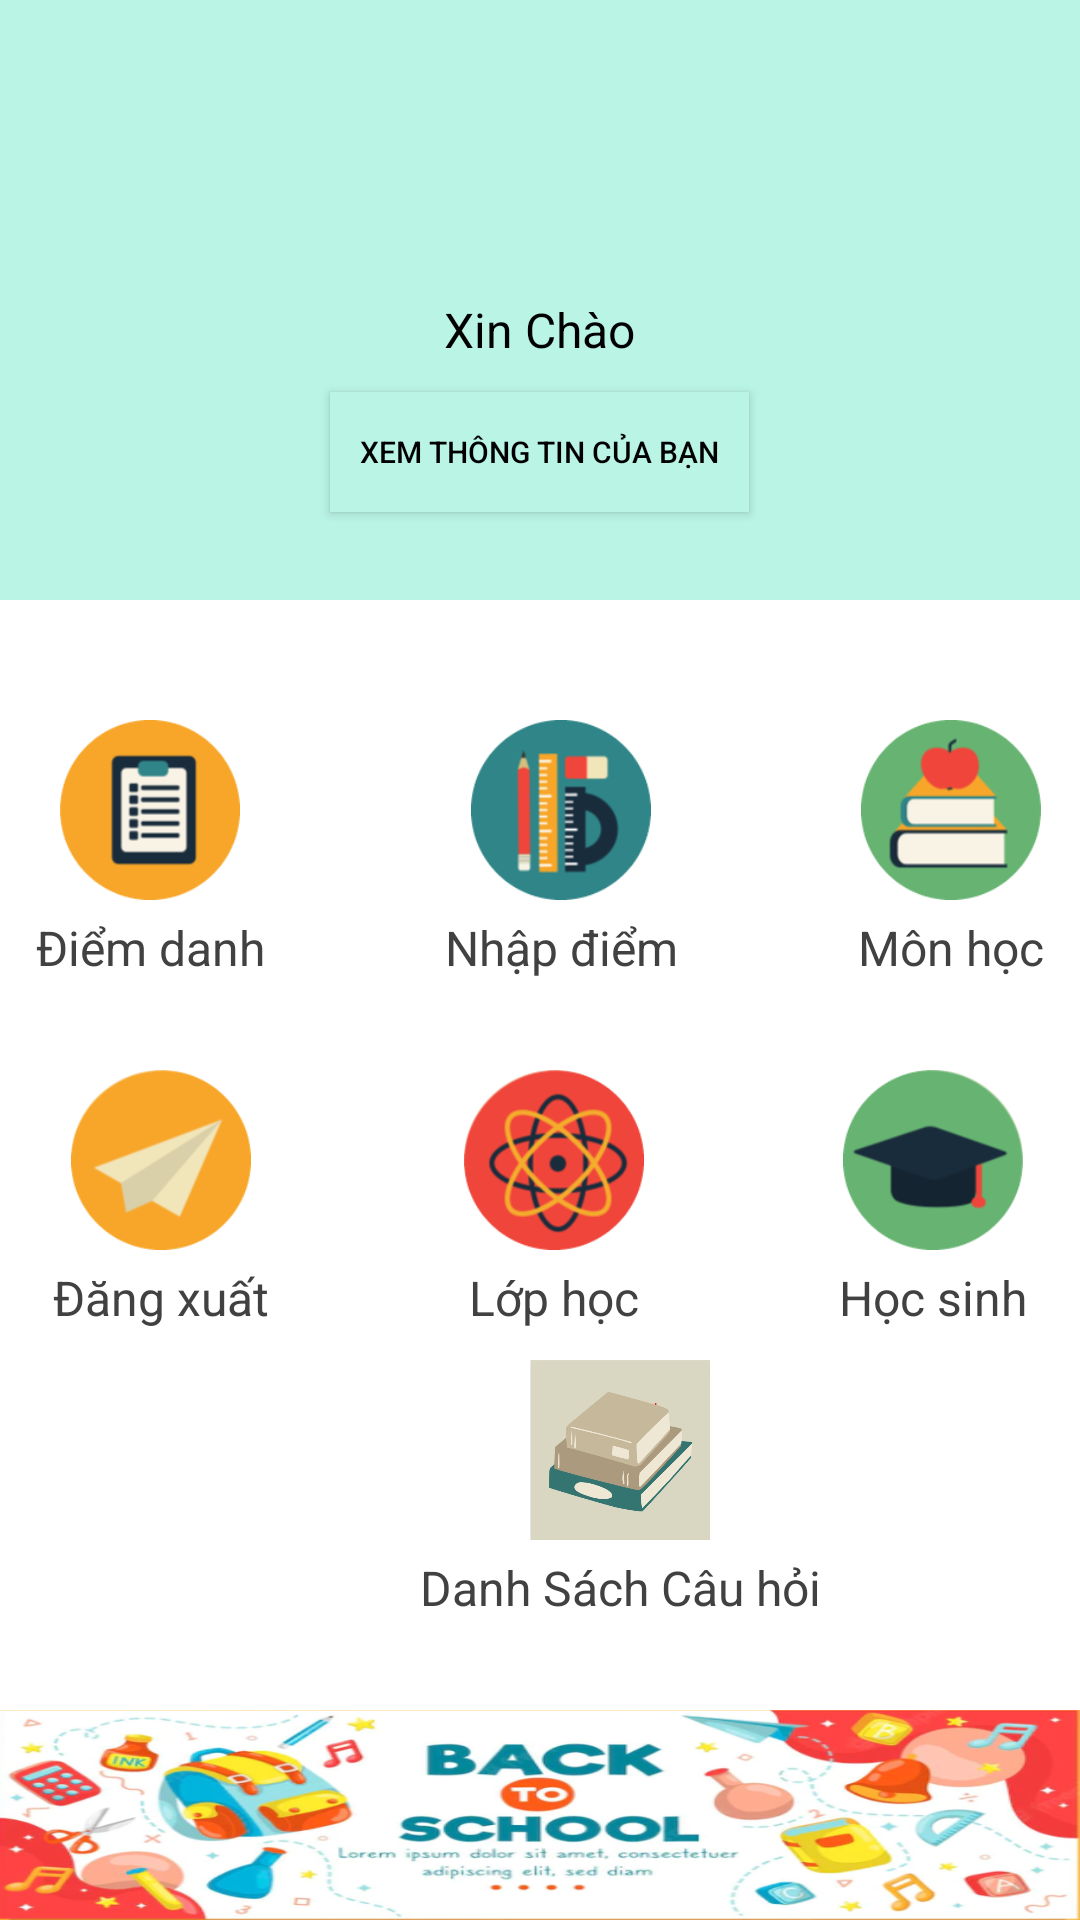

This screen was rendered from an Android layout file. Write that file and the resources it references.
<!-- AndroidManifest.xml: application theme Theme.QLHocSinh -->
<!-- res/layout/activity_home.xml -->
<?xml version="1.0" encoding="utf-8"?>
<LinearLayout xmlns:android="http://schemas.android.com/apk/res/android"
    xmlns:app="http://schemas.android.com/apk/res-auto"
    xmlns:tools="http://schemas.android.com/tools"
    android:layout_width="match_parent"
    android:layout_height="match_parent"
    android:orientation="vertical"
    android:background="@color/white"
    tools:context=".HomeActivity">

    <LinearLayout
        android:layout_width="match_parent"
        android:layout_height="200dp"
        android:background="#B9F4E5"
        android:padding="10dp"
        android:gravity="center"
        android:orientation="vertical">

        <ImageView
            android:id="@+id/imgAvatar"
            android:layout_width="60dp"
            android:layout_height="60dp"
            android:layout_marginTop="10dp"
            android:background="@drawable/ic_thaygiao"/>

        <TextView
            android:id="@+id/tvHello"
            android:layout_width="wrap_content"
            android:layout_height="wrap_content"
            android:gravity="center"
            android:layout_marginTop="10dp"
            android:text="Xin Chào"
            android:textColor="@color/black"
            android:textSize="16dp" />

        <Button
            android:id="@+id/btnInfo"
            android:layout_width="wrap_content"
            android:layout_height="40dp"
            android:layout_marginVertical="10dp"
            android:paddingHorizontal="10dp"
            android:text="Xem thông tin của bạn"
            android:textColor="@color/black"
            android:textSize="10dp"
            android:background="#B9F4E5"
            android:onClick="btnInfo"/>
    </LinearLayout>

    <LinearLayout
        android:layout_width="match_parent"
        android:layout_height="wrap_content"
        android:padding="10dp"
        android:layout_marginTop="30dp"
        android:gravity="center"
        android:orientation="horizontal">

        <LinearLayout
            android:layout_width="wrap_content"
            android:layout_height="wrap_content"
            android:gravity="center"
            android:orientation="vertical">

            <ImageButton
                android:layout_width="60dp"
                android:layout_height="60dp"
                android:background="@drawable/ic_diemdanh"
                android:onClick="btnDiemDanh"/>

            <TextView
                android:layout_width="wrap_content"
                android:layout_height="wrap_content"
                android:layout_marginTop="5dp"
                android:textSize="16dp"
                android:textColor="#424141"
                android:text="Điểm danh"
                android:onClick="btnDiemDanh"/>
        </LinearLayout>

        <LinearLayout
            android:layout_width="wrap_content"
            android:layout_height="wrap_content"
            android:gravity="center"
            android:layout_marginLeft="60dp"
            android:orientation="vertical">

            <ImageButton
                android:layout_width="60dp"
                android:layout_height="60dp"
                android:background="@drawable/ic_nhapdiem"
                android:onClick="btnNhapDiem"/>

            <TextView
                android:layout_width="wrap_content"
                android:layout_height="wrap_content"
                android:layout_marginTop="5dp"
                android:textSize="16dp"
                android:textColor="#424141"
                android:text="Nhập điểm"
                android:onClick="btnNhapDiem"/>
        </LinearLayout>

        <LinearLayout
            android:layout_width="wrap_content"
            android:layout_height="wrap_content"
            android:gravity="center"
            android:layout_marginLeft="60dp"
            android:orientation="vertical">

            <ImageButton
                android:layout_width="60dp"
                android:layout_height="60dp"
                android:background="@drawable/ic_monhoc"
                android:onClick="btnMonHoc"/>

            <TextView
                android:layout_width="wrap_content"
                android:layout_height="wrap_content"
                android:layout_marginTop="5dp"
                android:textSize="16dp"
                android:textColor="#424141"
                android:text="Môn học"
                android:onClick="btnMonHoc"/>
        </LinearLayout>
    </LinearLayout>

    <LinearLayout
        android:layout_width="match_parent"
        android:layout_height="wrap_content"
        android:padding="10dp"
        android:layout_marginTop="10dp"
        android:gravity="center"
        android:orientation="horizontal">

        <LinearLayout
            android:layout_width="wrap_content"
            android:layout_height="wrap_content"
            android:gravity="center"
            android:orientation="vertical">

            <ImageButton
                android:layout_width="60dp"
                android:layout_height="60dp"
                android:background="@drawable/ic_dangxuat"
                android:onClick="btnDangXuat"/>

            <TextView
                android:layout_width="wrap_content"
                android:layout_height="wrap_content"
                android:layout_marginTop="5dp"
                android:textSize="16dp"
                android:textColor="#424141"
                android:text="Đăng xuất"
                android:onClick="btnDangXuat"/>
        </LinearLayout>

        <LinearLayout
            android:layout_width="wrap_content"
            android:layout_height="wrap_content"
            android:gravity="center"
            android:layout_marginLeft="65dp"
            android:orientation="vertical">

            <ImageButton
                android:layout_width="60dp"
                android:layout_height="60dp"
                android:background="@drawable/ic_thongtinpb"
                android:onClick="btnLop"/>

            <TextView
                android:layout_width="wrap_content"
                android:layout_height="wrap_content"
                android:layout_marginTop="5dp"
                android:textSize="16dp"
                android:textColor="#424141"
                android:text="Lớp học"
                android:onClick="btnLop"/>
        </LinearLayout>

        <LinearLayout
            android:layout_width="wrap_content"
            android:layout_height="wrap_content"
            android:gravity="center"
            android:layout_marginLeft="65dp"
            android:orientation="vertical">

            <ImageButton
                android:layout_width="60dp"
                android:layout_height="60dp"
                android:background="@drawable/ic_qlhocsinh"
                android:onClick="btnHocSinh"/>

            <TextView
                android:layout_width="wrap_content"
                android:layout_height="wrap_content"
                android:layout_marginTop="5dp"
                android:textSize="16dp"
                android:textColor="#424141"
                android:text="Học sinh"
                android:onClick="btnHocSinh"/>

        </LinearLayout>


    </LinearLayout>
    <LinearLayout
        android:layout_width="wrap_content"
        android:layout_height="wrap_content"
        android:gravity="center"
        android:layout_marginLeft="140dp"
        android:orientation="vertical">

        <ImageButton
            android:layout_width="60dp"
            android:layout_height="60dp"
            android:background="@drawable/sach"
            android:onClick="btnDanhSachCauHoi"/>

        <TextView
            android:layout_width="wrap_content"
            android:layout_height="wrap_content"
            android:layout_marginTop="5dp"
            android:textSize="16dp"
            android:textColor="#424141"
            android:text="Danh Sách Câu hỏi"
            android:onClick="btnDanhSachCauHoi"/>

    </LinearLayout>


    <ImageView
        android:layout_width="match_parent"
        android:layout_height="wrap_content"
        android:layout_marginTop="30dp"
        android:layout_weight="1"
        android:background="@drawable/banner"/>


</LinearLayout>
<!-- resources referenced by this layout -->
<resources>
  <color name="black">#FF000000</color>
  <color name="white">#FFFFFFFF</color>
  <!-- drawable banner: png bitmap (drawable-v24, 215908 bytes) -->
  <!-- drawable ic_dangxuat: png bitmap (drawable-v24, 7350 bytes) -->
  <!-- drawable ic_diemdanh: png bitmap (drawable, 3400 bytes) -->
  <!-- drawable ic_monhoc: png bitmap (drawable-v24, 8120 bytes) -->
  <!-- drawable ic_nhapdiem: png bitmap (drawable-v24, 11117 bytes) -->
  <!-- drawable ic_qlhocsinh: png bitmap (drawable-v24, 6795 bytes) -->
  <!-- drawable ic_thongtinpb: png bitmap (drawable-v24, 17138 bytes) -->
  <!-- drawable sach: png bitmap (drawable, 24174 bytes) -->
  <style name="Theme.QLHocSinh" parent="Theme.AppCompat.Light.NoActionBar">
          
          <item name="colorPrimary">@color/purple_500</item>
          <item name="colorPrimaryDark">@color/purple_700</item>
          <item name="colorAccent">@color/teal_200</item>
          
      </style>
  <color name="purple_500">#FF6200EE</color>
  <color name="purple_700">#FF3700B3</color>
  <color name="teal_200">#FF03DAC5</color>
</resources>
